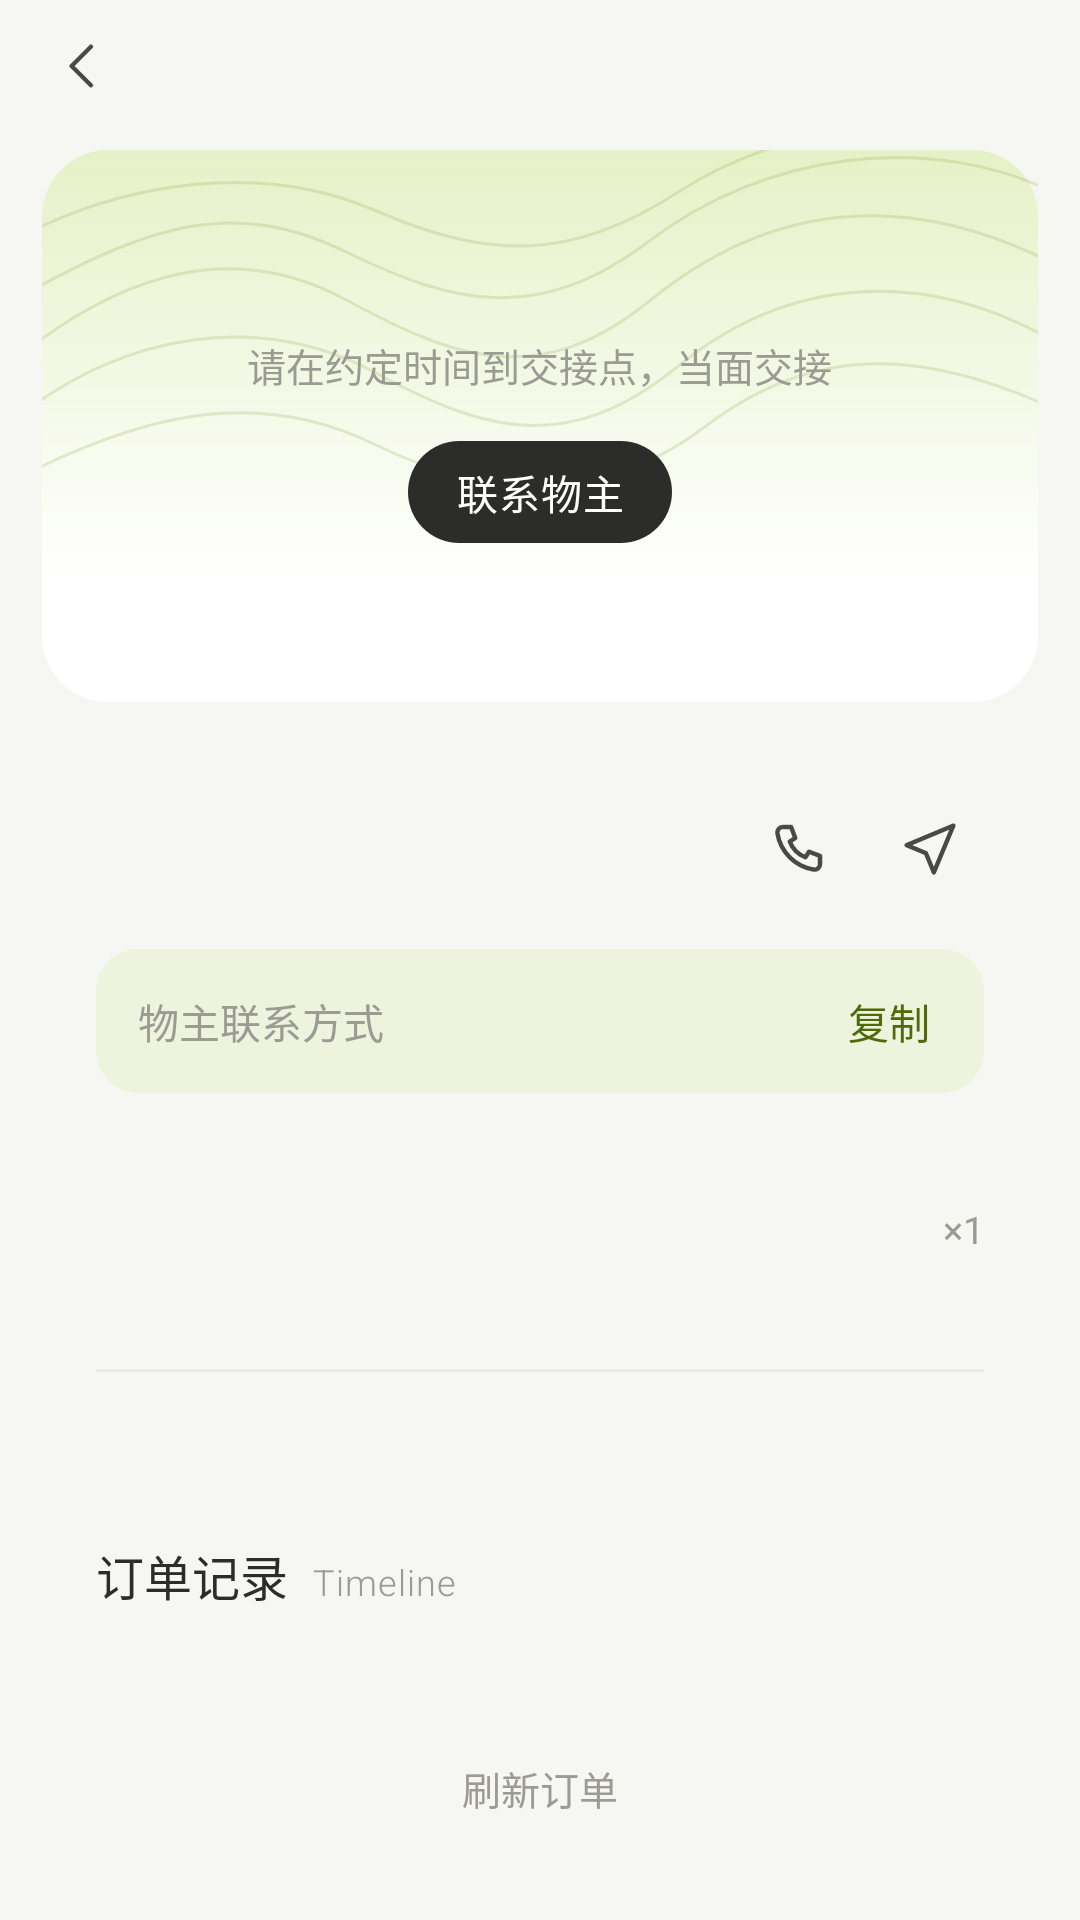

Reconstruct the res/layout file that produces this screen, plus the resources it refers to.
<!-- AndroidManifest.xml: application theme Theme.LinliJiewu -->
<!-- res/layout/activity_order_detail.xml -->
<?xml version="1.0" encoding="utf-8"?>
<LinearLayout xmlns:android="http://schemas.android.com/apk/res/android"
    android:layout_width="match_parent"
    android:layout_height="match_parent"
    android:background="@color/background"
    android:orientation="vertical">

    <include android:id="@+id/top" layout="@layout/view_top_bar" />

    <ScrollView
        android:id="@+id/scroll"
        android:layout_width="match_parent"
        android:layout_height="match_parent"
        android:clipToPadding="false"
        android:scrollbars="none">

        <LinearLayout
            android:id="@+id/content"
            android:layout_width="match_parent"
            android:layout_height="wrap_content"
            android:orientation="vertical">

            <LinearLayout style="@style/Card" android:background="@drawable/bg_contour" android:gravity="center_horizontal" android:orientation="vertical" android:paddingStart="18dp" android:paddingTop="26dp" android:paddingEnd="18dp" android:paddingBottom="20dp">
                <TextView android:id="@+id/statusTitle" style="@style/T" android:layout_width="wrap_content" android:layout_height="wrap_content" android:fontFamily="sans-serif-medium" android:textSize="24sp" />
                <TextView android:id="@+id/statusHint" style="@style/T.Sub" android:layout_width="wrap_content" android:layout_height="wrap_content" android:layout_marginTop="8dp" android:text="@string/order_hint_accepted" android:textSize="13sp" />
                <com.google.android.material.button.MaterialButton android:id="@+id/contactOwner" style="@style/Btn.Small.Dark" android:layout_width="wrap_content" android:layout_height="wrap_content" android:layout_marginTop="16dp" android:text="@string/order_contact" />

                <FrameLayout android:layout_width="match_parent" android:layout_height="wrap_content" android:layout_marginTop="20dp">
                    <View android:id="@+id/stepTrack" android:layout_width="0dp" android:layout_height="2dp" android:layout_marginTop="11dp" android:background="@color/line" />
                    <View android:id="@+id/stepFill" android:layout_width="0dp" android:layout_height="2dp" android:layout_marginTop="11dp" android:background="@color/olive" />
                    <LinearLayout android:id="@+id/steps" android:layout_width="match_parent" android:layout_height="wrap_content" android:orientation="horizontal" />
                </FrameLayout>
            </LinearLayout>

            <LinearLayout style="@style/Card" android:orientation="vertical" android:padding="18dp">
                <LinearLayout android:layout_width="match_parent" android:layout_height="wrap_content" android:gravity="center_vertical" android:orientation="horizontal">
                    <LinearLayout android:layout_width="0dp" android:layout_height="wrap_content" android:layout_weight="1" android:orientation="vertical">
                        <TextView android:id="@+id/pickupLabel" style="@style/T.Title" android:layout_width="wrap_content" android:layout_height="wrap_content" android:textSize="17sp" />
                        <TextView android:id="@+id/pickupAddress" style="@style/T.Sub" android:layout_width="wrap_content" android:layout_height="wrap_content" android:layout_marginTop="4dp" />
                    </LinearLayout>
                    <ImageButton android:id="@+id/call" style="@style/CircleBtn.Field" android:contentDescription="@string/cd_call" android:src="@drawable/ic_phone" />
                    <ImageButton android:id="@+id/navigate" style="@style/CircleBtn.Field" android:layout_marginStart="8dp" android:contentDescription="@string/cd_navigate" android:src="@drawable/ic_nav" />
                </LinearLayout>

                <LinearLayout android:layout_width="match_parent" android:layout_height="wrap_content" android:layout_marginTop="14dp" android:background="@drawable/bg_contact" android:gravity="center_vertical" android:orientation="horizontal" android:paddingStart="14dp" android:paddingTop="10dp" android:paddingEnd="14dp" android:paddingBottom="10dp">
                    <TextView android:id="@+id/contactLabel" style="@style/T.Sub" android:layout_width="0dp" android:layout_height="wrap_content" android:layout_weight="1" android:text="@string/order_contact_owner" android:textSize="13.5sp" />
                    <TextView android:id="@+id/contactValue" style="@style/T" android:layout_width="wrap_content" android:layout_height="wrap_content" android:fontFamily="sans-serif-medium" android:textIsSelectable="true" android:textSize="13.5sp" />
                    <TextView android:id="@+id/copyContact" style="@style/T" android:layout_width="wrap_content" android:layout_height="wrap_content" android:layout_marginStart="8dp" android:padding="4dp" android:text="@string/order_copy" android:textColor="@color/olive_deep" android:textSize="13.5sp" />
                </LinearLayout>

                <LinearLayout android:layout_width="match_parent" android:layout_height="wrap_content" android:layout_marginTop="16dp" android:gravity="center_vertical" android:orientation="horizontal">
                    <ImageView android:id="@+id/thumb" android:layout_width="60dp" android:layout_height="60dp" android:importantForAccessibility="no" />
                    <LinearLayout android:layout_width="0dp" android:layout_height="wrap_content" android:layout_marginStart="14dp" android:layout_weight="1" android:orientation="vertical">
                        <TextView android:id="@+id/itemTitle" style="@style/T" android:layout_width="wrap_content" android:layout_height="wrap_content" android:textSize="15sp" />
                        <TextView android:id="@+id/snapshot" style="@style/T.Sub" android:layout_width="wrap_content" android:layout_height="wrap_content" android:layout_marginTop="5dp" android:textSize="12sp" />
                    </LinearLayout>
                    <TextView style="@style/T.Sub" android:layout_width="wrap_content" android:layout_height="wrap_content" android:text="@string/order_quantity" />
                </LinearLayout>

                <View android:layout_width="match_parent" android:layout_height="1dp" android:layout_marginTop="16dp" android:layout_marginBottom="8dp" android:background="@color/line" />
                <LinearLayout android:id="@+id/infoRows" android:layout_width="match_parent" android:layout_height="wrap_content" android:orientation="vertical" />
            </LinearLayout>

            <LinearLayout style="@style/Card" android:orientation="vertical" android:padding="18dp">
                <LinearLayout style="@style/SectionLabel" android:layout_marginBottom="8dp">
                    <TextView style="@style/T.Title" android:layout_width="wrap_content" android:layout_height="wrap_content" android:text="@string/order_timeline" />
                    <TextView style="@style/T.En" android:layout_width="wrap_content" android:layout_height="wrap_content" android:layout_marginStart="8dp" android:textSize="12sp" android:text="@string/order_timeline_en" />
                </LinearLayout>
                <LinearLayout android:id="@+id/timeline" android:layout_width="match_parent" android:layout_height="wrap_content" android:orientation="vertical" />
            </LinearLayout>

            <LinearLayout android:id="@+id/stateActions" android:layout_width="match_parent" android:layout_height="wrap_content"
                android:orientation="vertical" android:paddingStart="24dp" android:paddingEnd="24dp" />
            <TextView android:id="@+id/cancel" style="@style/T.Sub" android:layout_width="wrap_content" android:layout_height="wrap_content" android:layout_gravity="center_horizontal" android:padding="8dp" android:text="@string/order_refresh" android:textSize="13sp" />
            <include layout="@layout/view_watermark" />
        </LinearLayout>
    </ScrollView>
</LinearLayout>
<!-- res/layout/view_top_bar.xml (included above) -->
<?xml version="1.0" encoding="utf-8"?>
<LinearLayout xmlns:android="http://schemas.android.com/apk/res/android"
    android:id="@+id/topBarRoot"
    android:layout_width="match_parent"
    android:layout_height="wrap_content"
    android:gravity="center_vertical"
    android:orientation="horizontal"
    android:paddingStart="10dp"
    android:paddingTop="4dp"
    android:paddingEnd="10dp"
    android:paddingBottom="10dp">

    <ImageButton android:id="@+id/back" style="@style/CircleBtn.Ghost" android:contentDescription="@string/cd_back" android:src="@drawable/ic_back" />
    <TextView android:id="@+id/title" style="@style/T" android:layout_width="0dp" android:layout_height="wrap_content" android:layout_weight="1" android:fontFamily="sans-serif-medium" android:gravity="center" android:textSize="18sp" />
    <ImageButton android:id="@+id/action" style="@style/CircleBtn.Ghost" android:importantForAccessibility="no" android:visibility="invisible" />
</LinearLayout>
<!-- res/layout/view_watermark.xml (included above) -->
<?xml version="1.0" encoding="utf-8"?>
<LinearLayout xmlns:android="http://schemas.android.com/apk/res/android"
    android:layout_width="match_parent"
    android:layout_height="wrap_content"
    android:gravity="center_horizontal"
    android:importantForAccessibility="noHideDescendants"
    android:orientation="vertical"
    android:paddingTop="24dp"
    android:paddingBottom="28dp">

    <TextView style="@style/T.Watermark" android:layout_width="wrap_content" android:layout_height="wrap_content" android:letterSpacing="0.2" android:text="@string/watermark_cn" android:textSize="28sp" android:textStyle="bold" />
    <TextView style="@style/T.Watermark" android:layout_width="wrap_content" android:layout_height="wrap_content" android:layout_marginTop="2dp" android:fontFamily="sans-serif-medium" android:text="@string/watermark_en" android:textSize="17sp" />
</LinearLayout>
<!-- resources referenced by this layout -->
<resources>
  <color name="background">#F6F6F2</color>
  <color name="line">#ECECE6</color>
  <color name="olive">#6A8A14</color>
  <color name="olive_deep">#4F6A0A</color>
  <!-- drawable bg_contact (drawable) -->
  <?xml version="1.0" encoding="utf-8"?>
  <shape xmlns:android="http://schemas.android.com/apk/res/android">
      <solid android:color="@color/olive_soft" />
      <corners android:radius="14dp" />
  </shape>
  <string name="cd_back">返回</string>
  <string name="cd_call">电话</string>
  <string name="cd_navigate">导航</string>
  <string name="order_contact">联系物主</string>
  <string name="order_contact_owner">物主联系方式</string>
  <string name="order_copy">复制</string>
  <string name="order_hint_accepted">请在约定时间到交接点，当面交接</string>
  <string name="order_quantity">×1</string>
  <string name="order_refresh">刷新订单</string>
  <string name="order_timeline">订单记录</string>
  <string name="order_timeline_en">Timeline</string>
  <string name="watermark_cn">邻里借物</string>
  <string name="watermark_en">linli</string>
  <style name="Btn.Small.Dark">
          <item name="backgroundTint">@color/ink</item>
      </style>
  <style name="CircleBtn.Field">
          <item name="android:background">@drawable/bg_circle_field</item>
      </style>
  <style name="CircleBtn.Ghost">
          <item name="android:background">@null</item>
      </style>
  <style name="SectionLabel" parent="">
          <item name="android:layout_width">match_parent</item>
          <item name="android:layout_height">wrap_content</item>
          <item name="android:orientation">horizontal</item>
          <item name="android:gravity">bottom</item>
          <item name="android:paddingBottom">4dp</item>
      </style>
  <style name="T" parent="">
          <item name="android:textColor">@color/ink</item>
          <item name="android:includeFontPadding">false</item>
      </style>
  <style name="T.En">
          <item name="android:textSize">14sp</item>
          <item name="android:textColor">@color/sub</item>
          <item name="android:fontFamily">sans-serif-light</item>
          <item name="android:letterSpacing">0.03</item>
      </style>
  <style name="T.Sub">
          <item name="android:textSize">12.5sp</item>
          <item name="android:textColor">@color/sub</item>
      </style>
  <style name="T.Title">
          <item name="android:textSize">16sp</item>
          <item name="android:fontFamily">sans-serif-medium</item>
      </style>
  <style name="T.Watermark">
          <item name="android:textColor">@color/watermark</item>
          <item name="android:gravity">center</item>
      </style>
  <style name="Theme.LinliJiewu" parent="Theme.LinliJiewu.Base" />
  <color name="olive_soft">#EEF3DD</color>
  <color name="surface">#FFFFFF</color>
  <dimen name="card_radius">22dp</dimen>
  <color name="ink">#2C2C2A</color>
  <dimen name="gutter">14dp</dimen>
  <color name="sub">#9B9B94</color>
  <color name="watermark">#DADAD2</color>
  <color name="on_primary">#FFFFFF</color>
  <color name="hint">#BDBDB5</color>
  <style name="Linli.Anim.Push" parent="@android:style/Animation.Activity">
          <item name="android:activityOpenEnterAnimation">@anim/push_enter</item>
          <item name="android:activityOpenExitAnimation">@anim/push_exit</item>
          <item name="android:activityCloseEnterAnimation">@anim/pop_enter</item>
          <item name="android:activityCloseExitAnimation">@anim/pop_exit</item>
      </style>
  <style name="Linli.AlertDialog" parent="ThemeOverlay.MaterialComponents.MaterialAlertDialog">
          <item name="colorPrimary">@color/olive</item>
          <item name="shapeAppearanceOverlay">@style/Linli.Shape.Dialog</item>
      </style>
  <style name="Linli.Shape.Dialog" parent="">
          <item name="cornerFamily">rounded</item>
          <item name="cornerSize">24dp</item>
      </style>
</resources>
